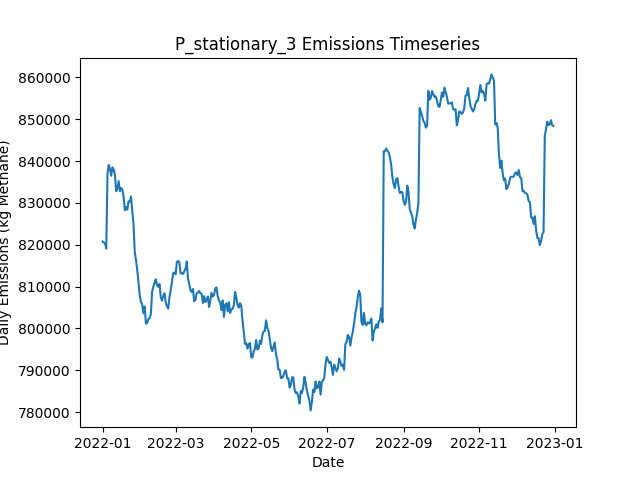

Data behind this chart, as committed beside it:
Date, Daily Emissions (Kg Methane), Daily Mitigable Emissions (Kg Methane), Daily Non-Mitigable Emissions (Kg Methan…, Daily Cost ($), Active Leaks, New Leaks, Leaks Repaired, Leaks Naturally Repaired, Leaks Tagged, Daily Repair Cost ($), Daily Natural Repair Cost ($), stationary Deployment Cost ($), stationary Sites flagged for Follow-Up, stationary Leaks tagged for repair, stationary Sites Visited, stationary Travel Time (Minutes), stationary Survey Time (Minutes), OGI_FU Deployment Cost ($), OGI_FU Sites flagged for Follow-Up, OGI_FU Leaks tagged for repair, OGI_FU Sites Visited, OGI_FU Travel Time (Minutes), OGI_FU Survey Time (Minutes)
2022-01-01, 820779, 167924, 652856, 6540, 6536, 6580, 0, 32, 0.00000, 0.00000, 6400, 6540, 0, , 180, 0, 0, 0.00000, , 0, 0, 0, 0
2022-01-02, 820520, 167474, 653046, 540, 6531, 13, 0, 14, 0.00000, 0.00000, 2800, 540, 0, , 180, 0, 0, 0.00000, , 0, 0, 0, 0
2022-01-03, 820399, 167543, 652856, 540, 6533, 14, 0, 10, 0.00000, 0.00000, 2000, 540, 0, , 180, 0, 0, 0.00000, , 0, 0, 0, 0
2022-01-04, 819098, 166243, 652856, 540, 6539, 30, 0, 18, 0.00000, 0.00000, 3600, 540, 0, , 180, 0, 0, 0.00000, , 0, 0, 0, 0
2022-01-05, 837119, 182414, 654705, 540, 6544, 23, 0, 14, 0.00000, 0.00000, 2800, 540, 0, , 180, 0, 0, 0.00000, , 0, 0, 0, 0
2022-01-06, 839100, 183825, 655275, 540, 6549, 20, 0, 10, 0.00000, 0.00000, 2000, 540, 0, , 180, 0, 0, 0.00000, , 0, 0, 0, 0
2022-01-07, 838067, 183846, 654221, 540, 6549, 18, 0, 11, 0.00000, 0.00000, 2200, 540, 0, , 180, 0, 0, 0.00000, , 0, 0, 0, 0
2022-01-08, 836481, 183868, 652614, 540, 6553, 23, 0, 12, 0.00000, 0.00000, 2400, 540, 0, , 180, 0, 0, 0.00000, , 0, 0, 0, 0
2022-01-09, 838510, 184082, 654428, 540, 6553, 18, 0, 9, 0.00000, 0.00000, 1800, 540, 0, , 180, 0, 0, 0.00000, , 0, 0, 0, 0
2022-01-10, 838000, 184505, 653495, 1540, 6550, 16, 0, 13, 66, 0.00000, 2600, 540, 180, , 180, 0, 0, 1000, , 66, 3, 120, 360
2022-01-11, 836736, 184312, 652424, 1540, 6543, 13, 0, 15, 79, 0.00000, 3000, 540, 0, , 180, 0, 0, 1000, , 79, 3, 120, 360
2022-01-12, 832783, 181880, 650903, 1540, 6532, 11, 0, 16, 79, 0.00000, 3200, 540, 0, , 180, 0, 0, 1000, , 79, 3, 120, 360
2022-01-13, 833508, 181948, 651560, 1540, 6532, 18, 0, 15, 89, 0.00000, 3000, 540, 0, , 180, 0, 0, 1000, , 89, 3, 120, 360
2022-01-14, 835249, 181633, 653616, 1540, 6536, 25, 0, 17, 81, 0.00000, 3400, 540, 0, , 180, 0, 0, 1000, , 81, 3, 120, 360
2022-01-15, 832809, 181595, 651214, 1540, 6537, 19, 0, 12, 71, 0.00000, 2400, 540, 0, , 180, 0, 0, 1000, , 71, 3, 120, 360
2022-01-16, 833558, 181739, 651819, 1540, 6535, 14, 0, 9, 67, 0.00000, 1800, 540, 0, , 180, 0, 0, 1000, , 67, 3, 120, 360
2022-01-17, 833134, 181816, 651318, 1540, 6545, 23, 0, 11, 65, 0.00000, 2200, 540, 0, , 180, 0, 0, 1000, , 65, 3, 120, 360
2022-01-18, 831539, 181293, 650246, 1540, 6538, 19, 0, 16, 71, 0.00000, 3200, 540, 0, , 180, 0, 0, 1000, , 71, 3, 120, 360
2022-01-19, 828250, 181183, 647067, 1540, 6537, 17, 0, 11, 67, 0.00000, 2200, 540, 24, , 180, 0, 0, 1000, , 67, 3, 120, 360
2022-01-20, 829005, 181229, 647775, 1540, 6540, 18, 0, 10, 84, 0.00000, 2000, 540, 0, , 180, 0, 0, 1000, , 84, 3, 120, 360
2022-01-21, 828398, 181486, 646911, 1540, 6542, 13, 0, 6, 67, 0.00000, 1200, 540, 0, , 180, 0, 0, 1000, , 67, 3, 120, 360
2022-01-22, 830416, 181379, 649037, 1540, 6554, 23, 0, 8, 83, 0.00000, 1600, 540, 0, , 180, 0, 0, 1000, , 83, 3, 120, 360
2022-01-23, 830327, 181290, 649037, 1540, 6561, 19, 0, 9, 68, 0.00000, 1800, 540, 0, , 180, 0, 0, 1000, , 68, 3, 120, 360
2022-01-24, 831530, 181318, 650212, 1540, 6564, 19, 0, 12, 78, 0.00000, 2400, 540, 0, , 180, 0, 0, 1000, , 78, 3, 120, 360
2022-01-25, 827995, 180168, 647827, 12740, 6507, 18, 56, 16, 81, 11200, 3200, 540, 0, , 180, 0, 0, 1000, , 81, 3, 120, 360
2022-01-26, 825012, 176338, 648674, 15740, 6437, 16, 71, 12, 79, 14200, 2400, 540, 0, , 180, 0, 0, 1000, , 79, 3, 120, 360
2022-01-27, 818247, 172735, 645512, 15340, 6369, 16, 69, 9, 41, 13800, 1800, 540, 24, , 180, 0, 0, 1000, , 41, 3, 120, 360
2022-01-28, 816421, 170996, 645425, 18340, 6282, 13, 84, 12, 35, 16800, 2400, 540, 0, , 180, 0, 0, 1000, , 35, 3, 120, 360
2022-01-29, 814002, 169337, 644665, 16340, 6209, 19, 74, 11, 60, 14800, 2200, 540, 0, , 180, 0, 0, 1000, , 60, 3, 120, 360
2022-01-30, 811147, 167346, 643801, 13940, 6140, 10, 62, 11, 15, 12400, 2200, 540, 0, , 180, 0, 0, 1000, , 15, 3, 120, 360
2022-01-31, 807909, 164039, 643870, 12940, 6078, 9, 57, 9, 37, 11400, 1800, 540, 0, , 180, 0, 0, 1000, , 37, 3, 120, 360
2022-02-01, 806348, 160525, 645823, 13340, 6024, 20, 59, 11, 33, 11800, 2200, 540, 0, , 180, 0, 0, 1000, , 33, 3, 120, 360
2022-02-02, 805735, 158478, 647257, 13940, 5950, 11, 62, 14, 15, 12400, 2800, 540, 0, , 180, 0, 0, 1000, , 15, 3, 120, 360
2022-02-03, 803601, 158729, 644872, 1540, 5953, 17, 0, 7, 44, 0.00000, 1400, 540, 0, , 180, 0, 0, 1000, , 44, 3, 120, 360
2022-02-04, 805235, 158755, 646479, 1940, 5961, 21, 2, 7, 15, 400, 1400, 540, 24, , 180, 0, 0, 1000, , 15, 3, 120, 360
2022-02-05, 801133, 158611, 642522, 1940, 5948, 8, 2, 12, 18, 400, 2400, 540, 0, , 180, 0, 0, 1000, , 18, 3, 120, 360
2022-02-06, 801297, 158774, 642522, 1740, 5948, 15, 1, 11, 14, 200, 2200, 540, 0, , 180, 0, 0, 1000, , 14, 3, 120, 360
2022-02-07, 802301, 158638, 643663, 2140, 5950, 16, 3, 11, 14, 600, 2200, 540, 0, , 180, 0, 0, 1000, , 14, 3, 120, 360
2022-02-08, 802434, 159255, 643179, 2140, 5947, 15, 3, 9, 12, 600, 1800, 540, 0, , 180, 0, 0, 1000, , 12, 3, 120, 360
2022-02-09, 803412, 159369, 644043, 1540, 5954, 26, 0, 14, 20, 0.00000, 2800, 540, 0, , 180, 0, 0, 1000, , 20, 3, 120, 360
2022-02-10, 808782, 162251, 646531, 2340, 5955, 17, 4, 11, 15, 800, 2200, 540, 0, , 180, 0, 0, 1000, , 15, 3, 120, 360
2022-02-11, 809932, 162416, 647516, 1540, 5961, 24, 0, 12, 26, 0.00000, 2400, 540, 0, , 180, 0, 0, 1000, , 26, 3, 120, 360
2022-02-12, 810943, 162338, 648605, 1740, 5958, 14, 1, 10, 18, 200, 2000, 540, 24, , 180, 0, 0, 1000, , 18, 3, 120, 360
2022-02-13, 811754, 162596, 649158, 1740, 5956, 13, 1, 11, 15, 200, 2200, 540, 0, , 180, 0, 0, 1000, , 15, 3, 120, 360
2022-02-14, 810406, 161904, 648501, 1540, 5960, 18, 0, 8, 16, 0.00000, 1600, 540, 0, , 180, 0, 0, 1000, , 16, 3, 120, 360
2022-02-15, 809968, 161761, 648207, 1740, 5956, 12, 1, 10, 12, 200, 2000, 540, 0, , 180, 0, 0, 1000, , 12, 3, 120, 360
2022-02-16, 810665, 161403, 649261, 2140, 5945, 8, 3, 15, 12, 600, 3000, 540, 0, , 180, 0, 0, 1000, , 12, 3, 120, 360
2022-02-17, 807507, 161806, 645702, 2540, 5935, 19, 5, 14, 16, 1000, 2800, 540, 0, , 180, 0, 0, 1000, , 16, 3, 120, 360
2022-02-18, 806623, 159902, 646721, 8340, 5906, 27, 34, 12, 13, 6800, 2400, 540, 0, , 180, 0, 0, 1000, , 13, 3, 120, 360
2022-02-19, 807774, 160189, 647585, 1940, 5910, 16, 2, 6, 42, 400, 1200, 540, 0, , 180, 0, 0, 1000, , 42, 3, 120, 360
2022-02-20, 808427, 160772, 647654, 1740, 5914, 16, 1, 6, 13, 200, 1200, 540, 24, , 180, 0, 0, 1000, , 13, 3, 120, 360
2022-02-21, 806237, 159827, 646410, 1540, 5914, 22, 0, 13, 12, 0.00000, 2600, 540, 0, , 180, 0, 0, 1000, , 12, 3, 120, 360
2022-02-22, 805298, 159441, 645857, 1740, 5911, 10, 1, 6, 13, 200, 1200, 540, 0, , 180, 0, 0, 1000, , 13, 3, 120, 360
2022-02-23, 804738, 158881, 645857, 1740, 5923, 30, 1, 11, 12, 200, 2200, 540, 0, , 180, 0, 0, 1000, , 12, 3, 120, 360
2022-02-24, 807376, 160948, 646428, 2340, 5924, 20, 4, 12, 10, 800, 2400, 540, 0, , 180, 0, 0, 1000, , 10, 3, 120, 360
2022-02-25, 809137, 161327, 647810, 1940, 5922, 17, 2, 13, 15, 400, 2600, 540, 0, , 180, 0, 0, 1000, , 15, 3, 120, 360
2022-02-26, 811037, 160998, 650039, 4740, 5914, 22, 16, 11, 31, 3200, 2200, 540, 0, , 180, 0, 0, 1000, , 31, 3, 120, 360
2022-02-27, 813169, 160676, 652493, 1740, 5917, 22, 1, 16, 37, 200, 3200, 540, 0, , 180, 0, 0, 1000, , 37, 3, 120, 360
2022-02-28, 813374, 160276, 653098, 1740, 5928, 23, 1, 9, 14, 200, 1800, 540, 24, , 180, 0, 0, 1000, , 14, 3, 120, 360
2022-03-01, 812921, 159616, 653305, 1540, 5931, 19, 0, 12, 10, 0.00000, 2400, 540, 0, , 180, 0, 0, 1000, , 10, 3, 120, 360
... 305 more rows
